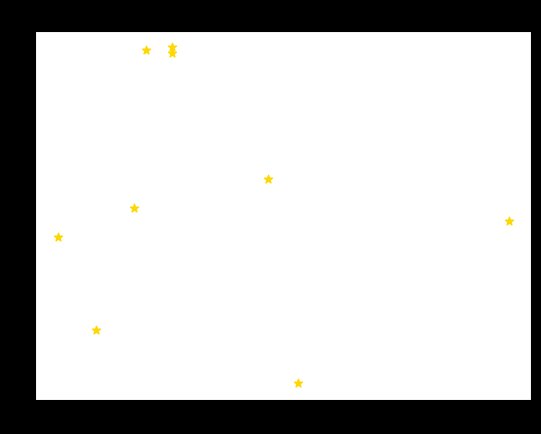
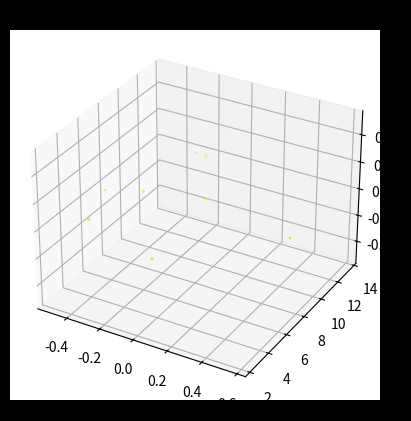

The matplotlib source for these figures, in order:

# coding: utf-8

# ## Project: Visualizing the Orion Constellation
# 
# [redacted]
# 
# As a researcher on the Hayden Planetarium team, you are in charge of visualizing the Orion constellation in 3D using the Matplotlib function `.scatter()`. To learn more about the `.scatter()` you can see the Matplotlib documentation [here](https://matplotlib.org/api/_as_gen/matplotlib.pyplot.scatter.html). 
# 
# You will create a rotate-able visualization of the position of the Orion's stars and get a better sense of their actual positions. To achieve this, you will be mapping real data from outer space that maps the position of the stars in the sky
# 
# The goal of the project is to understand spatial perspective. Once you visualize Orion in both 2D and 3D, you will be able to see the difference in the constellation shape humans see from earth versus the actual position of the stars that make up this constellation. 
# 
# <img src="https://upload.wikimedia.org/wikipedia/commons/9/91/Orion_constellation_with_star_labels.jpg" alt="Orion" style="width: 400px;"/>
# 
# 

# ## 1. Set-Up
# The following set-up is new and specific to the project. It is very similar to the way you have imported Matplotlib in previous lessons.
# 
# + Add `%matplotlib notebook` in the cell below. This is a new statement that you may not have seen before. It will allow you to be able to rotate your visualization in this jupyter notebook.
# 
# + We will be using a subset of Matplotlib: `matplotlib.pyplot`. Import the subset as you have been importing it in previous lessons: `from matplotlib import pyplot as plt`
# 
# 
# + In order to see our 3D visualization, we also need to add this new line after we import Matplotlib:
# `from mpl_toolkits.mplot3d import Axes3D`
# 

# In[2]:


get_ipython().run_line_magic('matplotlib', 'notebook')
from matplotlib import pyplot as plt
from mpl_toolkits.mplot3d import Axes3D


# ## 2. Get familiar with real data
# 
# Astronomers describe a star's position in the sky by using a pair of angles: declination and right ascension. Declination is similar to longitude, but it is projected on the celestian fear. Right ascension is known as the "hour angle" because it accounts for time of day and earth's rotaiton. Both angles are relative to the celestial equator. You can learn more about star position [here](https://en.wikipedia.org/wiki/Star_position).
# 
# The `x`, `y`, and `z` lists below are composed of the x, y, z coordinates for each star in the collection of stars that make up the Orion constellation as documented in a paper by Nottingham Trent Univesity on "The Orion constellation as an installation" found [here](https://arxiv.org/ftp/arxiv/papers/1110/1110.3469.pdf).
# 
# Spend some time looking at `x`, `y`, and `z`, does each fall within a range?

# In[5]:


# Orion
x = [-0.41, 0.57, 0.07, 0.00, -0.29, -0.32,-0.50,-0.23, -0.23]
y = [4.12, 7.71, 2.36, 9.10, 13.35, 8.13, 7.19, 13.25,13.43]
z = [2.06, 0.84, 1.56, 2.07, 2.36, 1.72, 0.66, 1.25,1.38]


# ## 3. Create a 2D Visualization
# 
# Before we visualize the stars in 3D, let's get a sense of what they look like in 2D. 
# 
# Create a figure for the 2d plot and save it to a variable name `fig`. (hint: `plt.figure()`)
# 
# Add your subplot `.add_subplot()` as the single subplot, with `1,1,1`.(hint: `add_subplot(1,1,1)`)
# 
# Use the scatter [function](https://matplotlib.org/api/_as_gen/matplotlib.pyplot.scatter.html) to visualize your `x` and `y` coordinates. (hint: `.scatter(x,y)`)
# 
# Render your visualization. (hint: `plt.show()`)
# 
# Does the 2D visualization look like the Orion constellation we see in the night sky? Do you recognize its shape in 2D? There is a curve to the sky, and this is a flat visualization, but we will visualize it in 3D in the next step to get a better sense of the actual star positions. 

# In[25]:


fig = plt.figure()
fig.add_subplot(1,1,1)
plt.scatter(x, y, marker='*', color='gold')
plt.title('2D Visualisation of the Orion Constellation')
fig.set_facecolor('black')
plt.show()


# ## 4. Create a 3D Visualization
# 
# Create a figure for the 3D plot and save it to a variable name `fig_3d`. (hint: `plt.figure()`)
# 
# 
# Since this will be a 3D projection, we want to make to tell Matplotlib this will be a 3D plot.  
# 
# To add a 3D projection, you must include a the projection argument. It would look like this:
# ```py
# projection="3d"
# ```
# 
# Add your subplot with `.add_subplot()` as the single subplot `1,1,1` and specify your `projection` as `3d`:
# 
# `fig_3d.add_subplot(1,1,1,projection="3d")`)
# 
# Since this visualization will be in 3D, we will need our third dimension. In this case, our `z` coordinate. 
# 
# Create a new variable `constellation3d` and call the scatter [function](https://matplotlib.org/api/_as_gen/matplotlib.pyplot.scatter.html) with your `x`, `y` and `z` coordinates. 
# 
# Include `z` just as you have been including the other two axes. (hint: `.scatter(x,y,z)`)
# 
# Render your visualization. (hint `plt.show()`.)
# 

# In[36]:


fig_3d = plt.figure()
fig_3d.add_subplot(1,1,1, projection='3d')
constellation3d = plt.scatter(x, y, z, marker='*', color='gold')
plt.title('Orion Constellation')
fig_3d.set_facecolor('black')
plt.show()


# ## 5. Rotate and explore
# 
# Use your mouse to click and drag the 3D visualization in the previous step. This will rotate the scatter plot. As you rotate, can you see Orion from different angles? 
# 
# Note: The on and off button that appears above the 3D scatter plot allows you to toggle rotation of your 3D visualization in your notebook.
# 
# Take your time, rotate around! Remember, this will never look exactly like the Orion we see from Earth. The visualization does not curve as the night sky does.
# There is beauty in the new understanding of Earthly perspective! We see the shape of the warrior Orion because of Earth's location in the universe and the location of the stars in that constellation.
# 
# Feel free to map more stars by looking up other celestial x, y, z coordinates [here](http://www.stellar-database.com/).
# 
